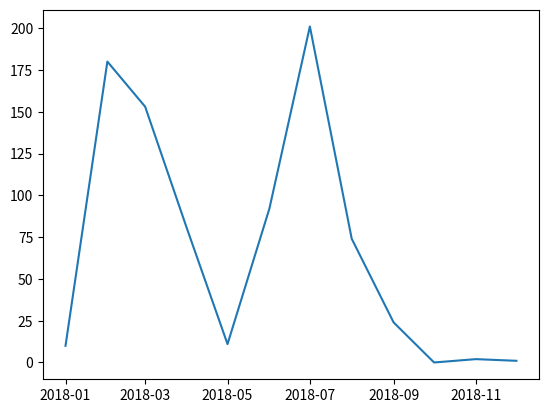

Write Python code to recreate this figure.
import datetime as dt

import matplotlib.pyplot as plt

"""dates = []
for year in range(2012, 2014):
    for month in range(1, 12):
        dates.append(dt.datetime(year=year, month=month, day=1))
"""
months = []
year = 2018
for month in range(1, 13):
    months.append(dt.datetime(year=year, month=month, day=1))

y = [10, 180, 153, 80, 11, 92, 201, 74, 24, 0, 2, 1]
plt.plot(months, y)
plt.show()
